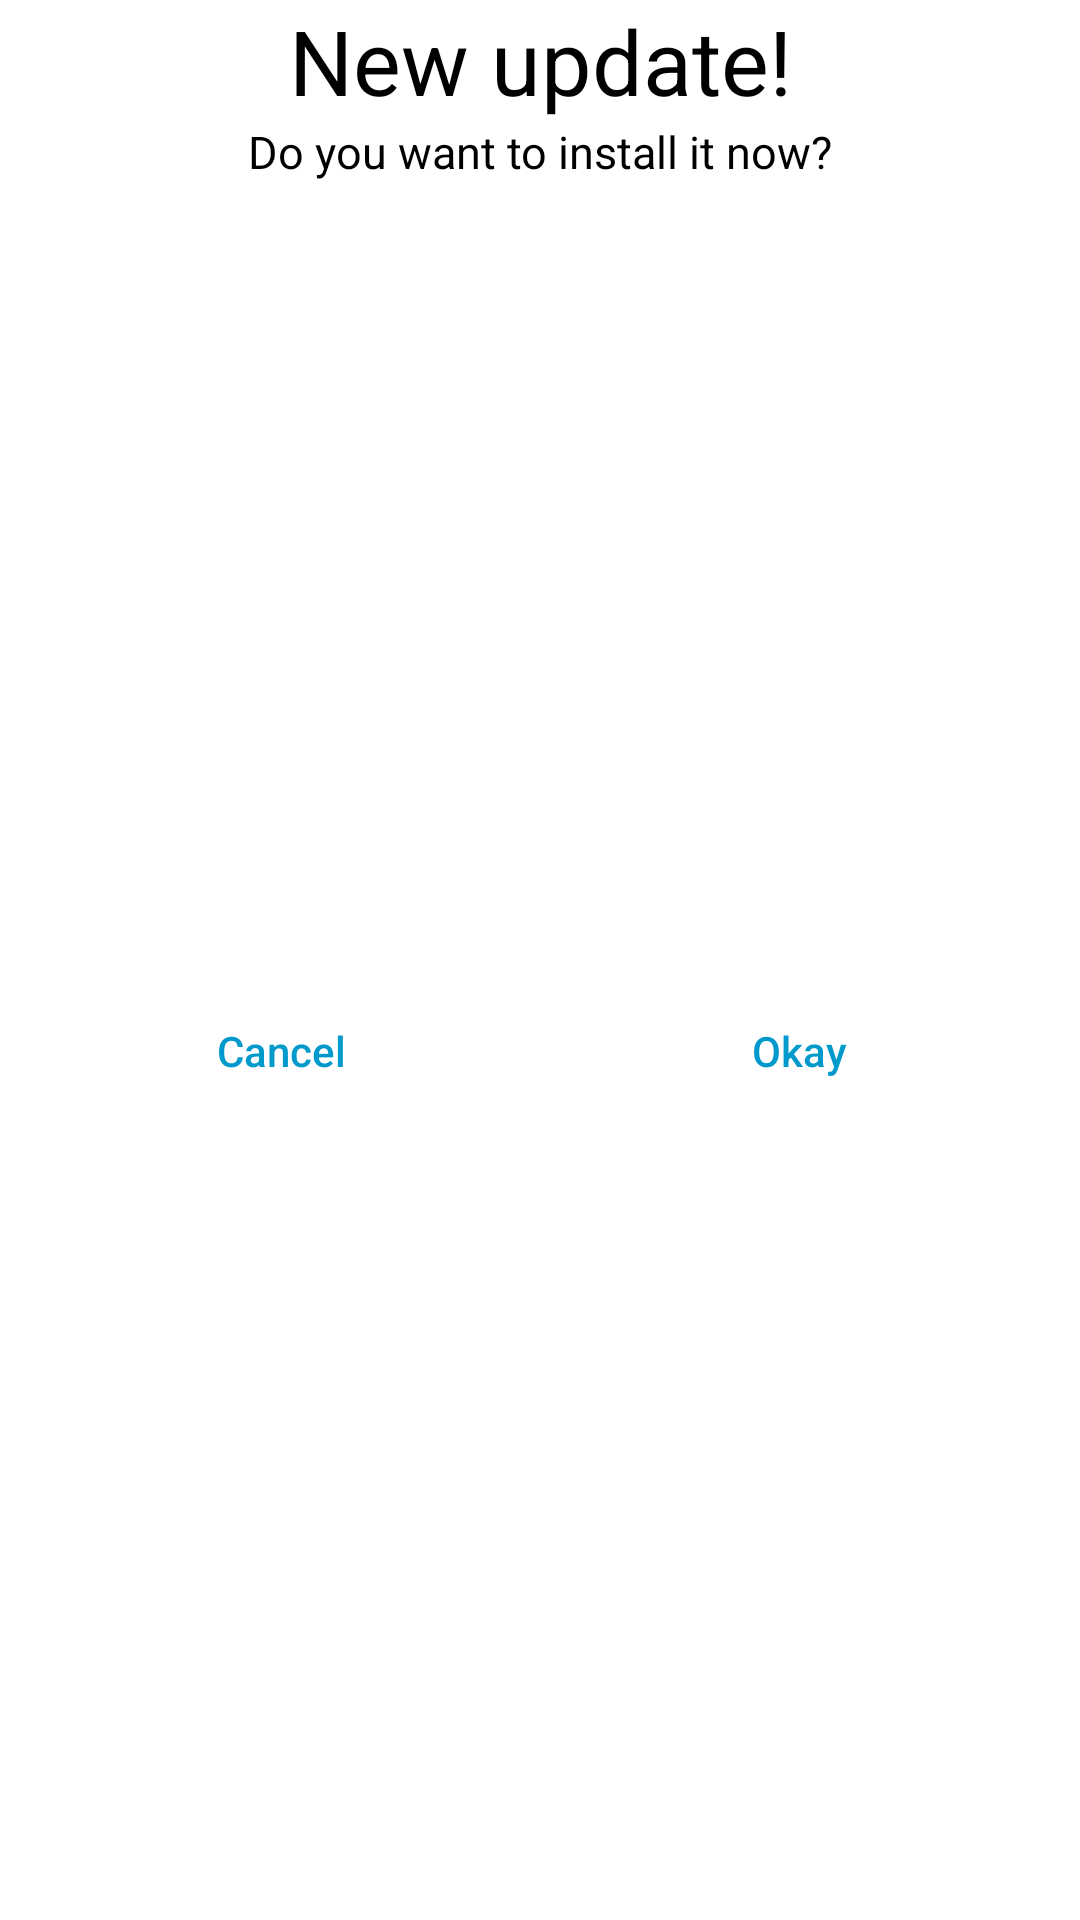

Layout XML and referenced resources for this Android screen:
<!-- AndroidManifest.xml: application theme Theme.PictureToPC -->
<!-- res/layout/update_dialog.xml -->
<?xml version="1.0" encoding="utf-8"?>
<androidx.constraintlayout.widget.ConstraintLayout xmlns:android="http://schemas.android.com/apk/res/android"
    xmlns:app="http://schemas.android.com/apk/res-auto"
    xmlns:tools="http://schemas.android.com/tools"
    android:layout_width="wrap_content"
    android:layout_height="wrap_content"
    android:layout_marginHorizontal="20dp"
    android:background="@android:color/white">

    <TextView
        android:id="@+id/textView"
        android:layout_width="wrap_content"
        android:layout_height="wrap_content"
        android:layout_marginStart="8dp"
        android:layout_marginEnd="8dp"
        android:text="New update!"
        android:textColor="@android:color/black"
        android:textSize="30sp"
        app:layout_constraintEnd_toEndOf="parent"
        app:layout_constraintStart_toStartOf="parent"
        app:layout_constraintTop_toTopOf="parent" />

    <TextView
        android:id="@+id/textView2"
        android:layout_width="wrap_content"
        android:layout_height="wrap_content"
        android:layout_marginStart="16dp"
        android:layout_marginEnd="16dp"
        android:textSize="15sp"
        android:textColor="@android:color/black"
        android:text="Do you want to install it now?"
        android:textAlignment="center"
        app:layout_constraintEnd_toEndOf="parent"
        app:layout_constraintStart_toStartOf="parent"
        app:layout_constraintTop_toBottomOf="@+id/textView" />

    <View
        android:id="@+id/divider"
        android:layout_width="1dp"
        android:layout_height="0dp"
        android:layout_marginVertical="20dp"
        app:layout_constraintBottom_toBottomOf="parent"
        app:layout_constraintEnd_toEndOf="parent"
        app:layout_constraintStart_toStartOf="parent"
        app:layout_constraintTop_toBottomOf="@+id/textView2" />

    <Button
        android:id="@+id/btn_cancel"
        android:layout_width="0dp"
        android:layout_height="wrap_content"
        android:layout_marginStart="16dp"
        android:layout_marginTop="16dp"
        android:layout_marginEnd="8dp"
        android:layout_marginBottom="16dp"
        android:background="@android:color/transparent"
        android:stateListAnimator="@null"
        android:text="Cancel"
        android:textAllCaps="false"
        android:textColor="@android:color/holo_blue_dark"
        app:layout_constraintBottom_toBottomOf="parent"
        app:layout_constraintEnd_toStartOf="@+id/divider"
        app:layout_constraintStart_toStartOf="parent"
        app:layout_constraintTop_toBottomOf="@+id/textView2" />

    <Button
        android:id="@+id/btn_okay"
        android:layout_width="0dp"
        android:layout_height="wrap_content"
        android:layout_marginStart="8dp"
        android:layout_marginTop="16dp"
        android:layout_marginEnd="16dp"
        android:layout_marginBottom="16dp"
        android:background="@android:color/transparent"
        android:stateListAnimator="@null"
        android:text="Okay"
        android:textAllCaps="false"
        android:textColor="@android:color/holo_blue_dark"
        app:layout_constraintBottom_toBottomOf="parent"
        app:layout_constraintEnd_toEndOf="parent"
        app:layout_constraintStart_toEndOf="@+id/divider"
        app:layout_constraintTop_toBottomOf="@+id/textView2" />
</androidx.constraintlayout.widget.ConstraintLayout>
<!-- resources referenced by this layout -->
<resources>
  <style name="Theme.PictureToPC" parent="Theme.MaterialComponents.DayNight.NoActionBar">
          
          <item name="colorPrimary">@color/purple_500</item>
          <item name="colorPrimaryVariant">@color/purple_700</item>
          <item name="colorOnPrimary">@color/white</item>
          
          <item name="colorSecondary">@color/teal_200</item>
          <item name="colorSecondaryVariant">@color/teal_700</item>
          <item name="colorOnSecondary">@color/black</item>
          
          <item name="android:statusBarColor" tools:targetApi="l">?attr/colorPrimaryVariant</item>
          
      </style>
  <!-- not gathered from this repository: default colours our renderer supplied (Android Studio template values) -->
  <color name="purple_500">#FF6200EE</color>
  <color name="purple_700">#FF3700B3</color>
  <color name="teal_200">#FF03DAC5</color>
  <color name="teal_700">#FF018786</color>
  <color name="black">#FF000000</color>
  <color name="white">#FFFFFFFF</color>
</resources>
